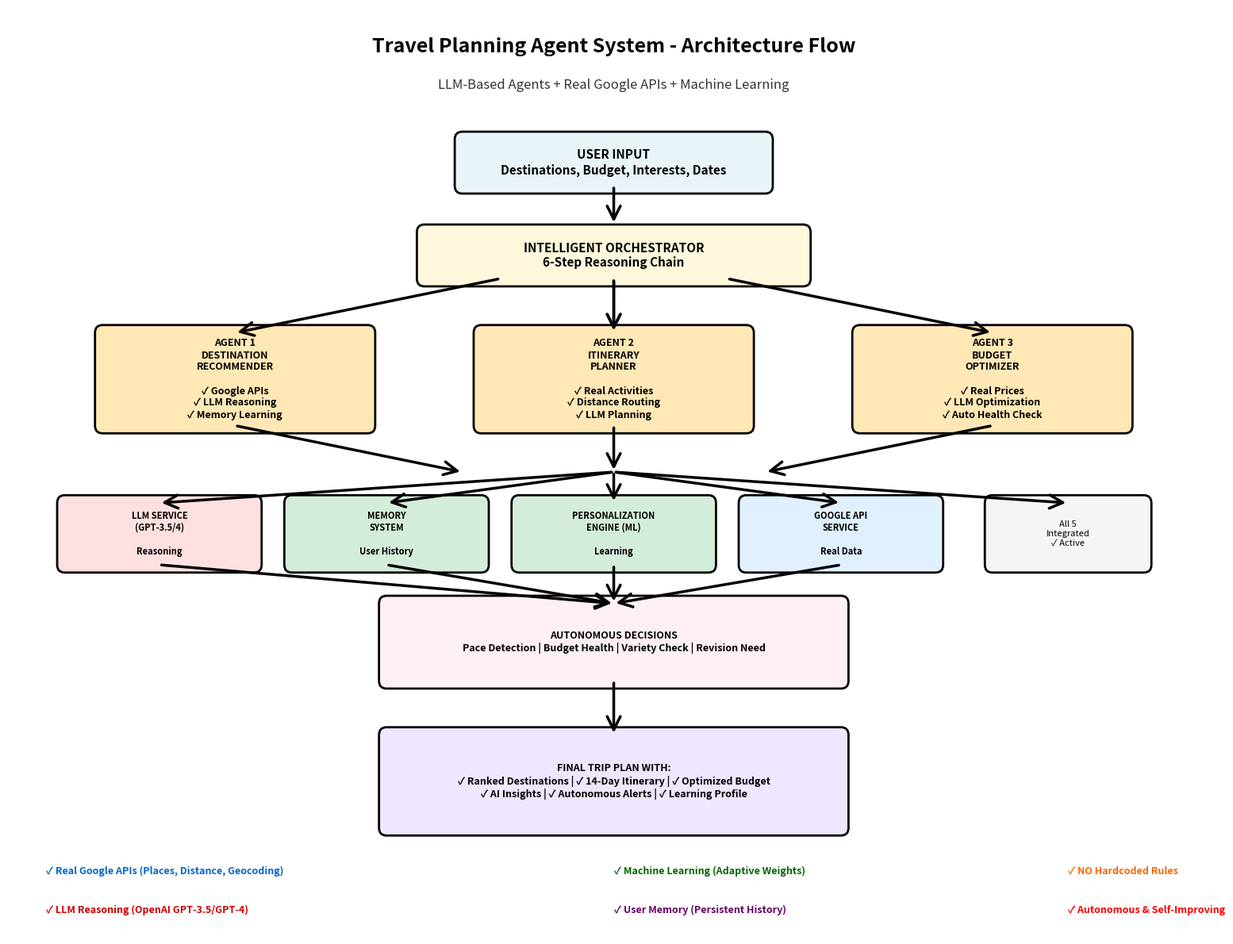

The script that saved this image: (Note: this script raises an exception after producing the figure.)
#!/usr/bin/env python3
"""
Generate architecture flow diagram as PNG image.
No external dependencies - uses matplotlib and PIL
"""

import matplotlib.pyplot as plt
import matplotlib.patches as mpatches
from matplotlib.patches import FancyBboxPatch, FancyArrowPatch
import matplotlib.lines as mlines

# Create figure with high DPI for better quality
fig, ax = plt.subplots(1, 1, figsize=(16, 12), dpi=300)
ax.set_xlim(0, 16)
ax.set_ylim(0, 12)
ax.axis('off')

# Color scheme
color_input = '#E8F4F8'
color_agent = '#FFE8B6'
color_component = '#D4EDDA'
color_output = '#F0E6FF'
color_llm = '#FFE0E0'
color_google = '#E0F0FF'

# Helper function to draw boxes
def draw_box(ax, x, y, width, height, text, color, fontsize=10, fontweight='normal'):
    """Draw a fancy box with text"""
    box = FancyBboxPatch(
        (x - width/2, y - height/2), width, height,
        boxstyle="round,pad=0.1", 
        edgecolor='black', 
        facecolor=color,
        linewidth=2
    )
    ax.add_patch(box)
    ax.text(x, y, text, ha='center', va='center', fontsize=fontsize, 
            fontweight=fontweight, wrap=True)

# Helper function to draw arrows
def draw_arrow(ax, x1, y1, x2, y2, label=''):
    """Draw an arrow from (x1,y1) to (x2,y2)"""
    arrow = FancyArrowPatch(
        (x1, y1), (x2, y2),
        arrowstyle='->', 
        mutation_scale=30, 
        linewidth=2.5,
        color='black'
    )
    ax.add_patch(arrow)
    if label:
        mid_x, mid_y = (x1 + x2) / 2, (y1 + y2) / 2
        ax.text(mid_x + 0.3, mid_y, label, fontsize=9, style='italic')

# Title
ax.text(8, 11.5, 'Travel Planning Agent System - Architecture Flow', 
        ha='center', va='center', fontsize=18, fontweight='bold')
ax.text(8, 11, 'LLM-Based Agents + Real Google APIs + Machine Learning', 
        ha='center', va='center', fontsize=12, style='italic', color='#333333')

# ===== LAYER 1: USER INPUT =====
draw_box(ax, 8, 10, 4, 0.6, 'USER INPUT\nDestinations, Budget, Interests, Dates', color_input, 11, 'bold')

# Arrow down
draw_arrow(ax, 8, 9.7, 8, 9.2)

# ===== LAYER 2: INTELLIGENT ORCHESTRATOR =====
draw_box(ax, 8, 8.8, 5, 0.6, 'INTELLIGENT ORCHESTRATOR\n6-Step Reasoning Chain', '#FFF8DC', 11, 'bold')

# Arrow down
draw_arrow(ax, 8, 8.5, 8, 7.8)

# ===== LAYER 3: THREE AGENTS =====
# Agent 1: Destination
draw_box(ax, 3, 7.2, 3.5, 1.2, 
         'AGENT 1\nDESTINATION\nRECOMMENDER\n\n✓ Google APIs\n✓ LLM Reasoning\n✓ Memory Learning', 
         color_agent, 9, 'bold')

# Agent 2: Itinerary
draw_box(ax, 8, 7.2, 3.5, 1.2, 
         'AGENT 2\nITINERARY\nPLANNER\n\n✓ Real Activities\n✓ Distance Routing\n✓ LLM Planning', 
         color_agent, 9, 'bold')

# Agent 3: Budget
draw_box(ax, 13, 7.2, 3.5, 1.2, 
         'AGENT 3\nBUDGET\nOPTIMIZER\n\n✓ Real Prices\n✓ LLM Optimization\n✓ Auto Health Check', 
         color_agent, 9, 'bold')

# Arrows from orchestrator to agents
draw_arrow(ax, 6.5, 8.5, 3, 7.8)
draw_arrow(ax, 8, 8.5, 8, 7.8)
draw_arrow(ax, 9.5, 8.5, 13, 7.8)

# Arrows converging down
draw_arrow(ax, 3, 6.6, 6, 6)
draw_arrow(ax, 8, 6.6, 8, 6)
draw_arrow(ax, 13, 6.6, 10, 6)

# ===== LAYER 4: AI COMPONENTS (5 showing) =====
y_components = 5.2

# Component 1: LLM
draw_box(ax, 2, y_components, 2.5, 0.8, 
         'LLM SERVICE\n(GPT-3.5/4)\n\nReasoning', 
         color_llm, 8, 'bold')

# Component 2: Memory
draw_box(ax, 5, y_components, 2.5, 0.8, 
         'MEMORY\nSYSTEM\n\nUser History', 
         color_component, 8, 'bold')

# Component 3: ML
draw_box(ax, 8, y_components, 2.5, 0.8, 
         'PERSONALIZATION\nENGINE (ML)\n\nLearning', 
         color_component, 8, 'bold')

# Component 4: Google API
draw_box(ax, 11, y_components, 2.5, 0.8, 
         'GOOGLE API\nSERVICE\n\nReal Data', 
         color_google, 8, 'bold')

# Component 5: Shows connection
draw_box(ax, 14, y_components, 2, 0.8, 
         'All 5\nIntegrated\n✓ Active', 
         '#F5F5F5', 8)

# Arrows to components
for x in [2, 5, 8, 11]:
    draw_arrow(ax, 8, 6, x, 5.6)
draw_arrow(ax, 8, 6, 14, 5.6)

# ===== LAYER 5: DECISION LOGIC =====
y_decisions = 3.8

draw_box(ax, 8, y_decisions, 6, 1,
         'AUTONOMOUS DECISIONS\n' + 
         'Pace Detection | Budget Health | Variety Check | Revision Need',
         '#FFF0F5', 9, 'bold')

# Arrows from components down
for x in [2, 5, 8, 11]:
    draw_arrow(ax, x, y_components - 0.4, 8, y_decisions + 0.5)

# ===== LAYER 6: OUTPUT =====
y_output = 2

draw_box(ax, 8, y_output, 6, 1.2,
         'FINAL TRIP PLAN WITH:\n' +
         '✓ Ranked Destinations | ✓ 14-Day Itinerary | ✓ Optimized Budget\n' +
         '✓ AI Insights | ✓ Autonomous Alerts | ✓ Learning Profile',
         color_output, 9, 'bold')

# Arrow to output
draw_arrow(ax, 8, y_decisions - 0.5, 8, y_output + 0.6)

# ===== LEGENDS & ANNOTATIONS =====
y_legend = 0.5

# Key Points
ax.text(0.5, y_legend + 0.3, '✓ Real Google APIs (Places, Distance, Geocoding)', 
        fontsize=9, fontweight='bold', color='#0066CC')
ax.text(0.5, y_legend - 0.2, '✓ LLM Reasoning (OpenAI GPT-3.5/GPT-4)', 
        fontsize=9, fontweight='bold', color='#CC0000')
ax.text(8, y_legend + 0.3, '✓ Machine Learning (Adaptive Weights)', 
        fontsize=9, fontweight='bold', color='#006600')
ax.text(8, y_legend - 0.2, '✓ User Memory (Persistent History)', 
        fontsize=9, fontweight='bold', color='#660066')
ax.text(14, y_legend + 0.3, '✓ NO Hardcoded Rules', 
        fontsize=9, fontweight='bold', color='#FF6600')
ax.text(14, y_legend - 0.2, '✓ Autonomous & Self-Improving', 
        fontsize=9, fontweight='bold', color='#FF0000')

# Save as PNG with high quality
output_file = '/Users/pardesinilesh/Downloads/AgenticAL_Travelling_Assitance/docs/architecture_flow_diagram.png'
plt.tight_layout()
plt.savefig(output_file, format='png', dpi=300, bbox_inches='tight', facecolor='white')
print(f"✓ Architecture flow diagram created: {output_file}")
print(f"  Size: 16x12 inches @ 300 DPI (High Quality)")
print(f"  Format: PNG (ready to upload)")

# Also create a JPEG version
jpeg_file = '/Users/pardesinilesh/Downloads/AgenticAL_Travelling_Assitance/docs/architecture_flow_diagram.jpg'
plt.savefig(jpeg_file, format='jpg', dpi=300, bbox_inches='tight', facecolor='white', quality=95)
print(f"✓ JPEG version also created: {jpeg_file}")

plt.close()

# Create second diagram - Component Detail
fig2, ax2 = plt.subplots(1, 1, figsize=(14, 10), dpi=300)
ax2.set_xlim(0, 14)
ax2.set_ylim(0, 10)
ax2.axis('off')

# Title
ax2.text(7, 9.5, '5 AI Components - Detailed View', 
         ha='center', va='center', fontsize=16, fontweight='bold')

components_detail = [
    {
        'x': 2.5, 'y': 7.5, 'title': '1. LLM SERVICE',
        'details': 'OpenAI GPT-3.5/GPT-4\n\n• reason_about_destinations()\n• generate_itinerary_description()\n• optimize_budget_reasoning()\n• evaluate_trip_satisfaction()\n• generate_travel_tips()\n• should_revise_plan()',
        'color': color_llm
    },
    {
        'x': 7, 'y': 7.5, 'title': '2. MEMORY SYSTEM',
        'details': 'User History & Context\n\n• User profiles\n• Trip history (JSON)\n• Favorite destinations\n• Avoided destinations\n• Learning patterns\n• Preference evolution',
        'color': color_component
    },
    {
        'x': 11.5, 'y': 7.5, 'title': '3. PERSONALIZATION',
        'details': 'Machine Learning\n\n• Dynamic weight adjustment\n• Learn from feedback\n• Predict satisfaction\n• Recommend alternatives\n• Learning rate: 0.05\n• Improves per trip',
        'color': color_component
    },
    {
        'x': 2.5, 'y': 3.8, 'title': '4. GOOGLE API SERVICE',
        'details': 'Real-World Data\n\n• Places Search API\n• Place Details API\n• Distance Matrix API\n• Geocoding API\n• Real ratings & reviews\n• Live pricing & hours',
        'color': color_google
    },
    {
        'x': 7, 'y': 3.8, 'title': '5. ORCHESTRATOR',
        'details': 'Master Coordinator\n\n• 6-step reasoning chain\n• Autonomous decisions\n• Pace detection\n• Budget health checks\n• Variety detection\n• Trip learning trigger',
        'color': '#FFF8DC'
    },
]

for comp in components_detail:
    # Draw main box
    box = FancyBboxPatch(
        (comp['x'] - 1.8, comp['y'] - 1.5), 3.6, 3,
        boxstyle="round,pad=0.15",
        edgecolor='black',
        facecolor=comp['color'],
        linewidth=2.5
    )
    ax2.add_patch(box)
    
    # Title
    ax2.text(comp['x'], comp['y'] + 1.2, comp['title'],
             ha='center', va='top', fontsize=11, fontweight='bold')
    
    # Details
    ax2.text(comp['x'], comp['y'] + 0.5, comp['details'],
             ha='center', va='center', fontsize=8, wrap=True)

# Bottom section: How they work together
ax2.text(7, 1.5, 'HOW THEY WORK TOGETHER:',
         ha='center', va='center', fontsize=12, fontweight='bold')

ax2.text(7, 0.8,
         'All 5 components work together: Google APIs provide real data → LLM reasons about it →' +
         '\nMemory stores history → ML learns from feedback → Orchestrator coordinates autonomously',
         ha='center', va='center', fontsize=9, style='italic')

# Save second diagram
png_file2 = '/Users/pardesinilesh/Downloads/AgenticAL_Travelling_Assitance/docs/components_detail_diagram.png'
plt.tight_layout()
plt.savefig(png_file2, format='png', dpi=300, bbox_inches='tight', facecolor='white')
print(f"✓ Components detail diagram created: {png_file2}")

jpg_file2 = '/Users/pardesinilesh/Downloads/AgenticAL_Travelling_Assitance/docs/components_detail_diagram.jpg'
plt.savefig(jpg_file2, format='jpg', dpi=300, bbox_inches='tight', facecolor='white', quality=95)
print(f"✓ JPEG version: {jpg_file2}")

plt.close()

print("\n" + "="*70)
print("✅ DIAGRAMS CREATED SUCCESSFULLY")
print("="*70)
print("\nPNG files (ready to upload):")
print(f"  1. {output_file}")
print(f"  2. {png_file2}")
print("\nJPEG files (alternative format):")
print(f"  1. {jpeg_file}")
print(f"  2. {jpg_file2}")
print("\nBoth formats available - choose whichever works best!")
print("="*70)
